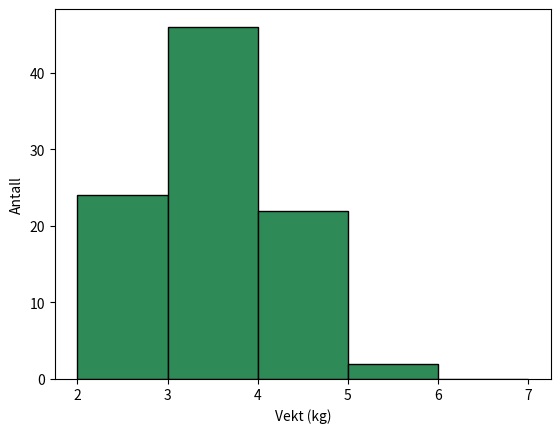

Reproduce this figure in Python.
import numpy as np
import matplotlib.pyplot as plt

vekt = np.random.normal(3.5, 0.9, 100)

plt.hist(vekt, bins=[2, 3, 4, 5, 6, 7], color="seagreen", edgecolor="black")
plt.xlabel("Vekt (kg)")
plt.ylabel("Antall")
plt.show()